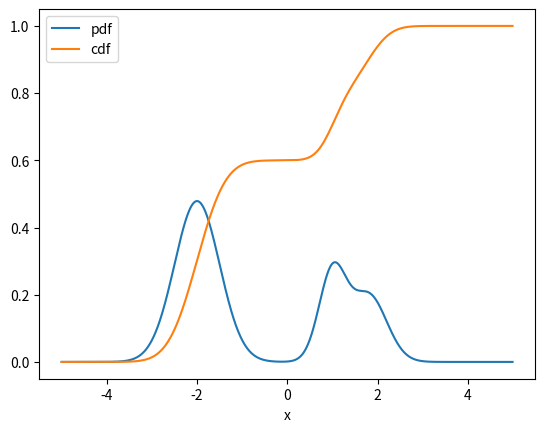

The matplotlib source for this figure:
"""Cartoon plot of a made-up PDF and its CDF"""

import numpy as np
import matplotlib.pyplot as plt
from scipy.stats import norm as gaus


fig, ax = plt.subplots()


def plot_f():
    plt.figure()

    x = np.arange(-5, 5, 0.01)

    pdf = 0.6*gaus.pdf(x, loc=-2, scale=0.5) +\
        0.2*gaus.pdf(x, loc=1., scale=0.3) +\
        0.2*gaus.pdf(x, loc=1.8, scale=0.4)
    pdf /= 0.01*np.sum(pdf)

    plt.plot(x, pdf, label='pdf')
    plt.plot(x, 0.01*np.cumsum(pdf), label='cdf')
    plt.legend()
    plt.xlabel('x')

    print('saving inv-xform-sampling.pdf')
    plt.savefig('inv-xform-sampling.pdf')

plot_f()
